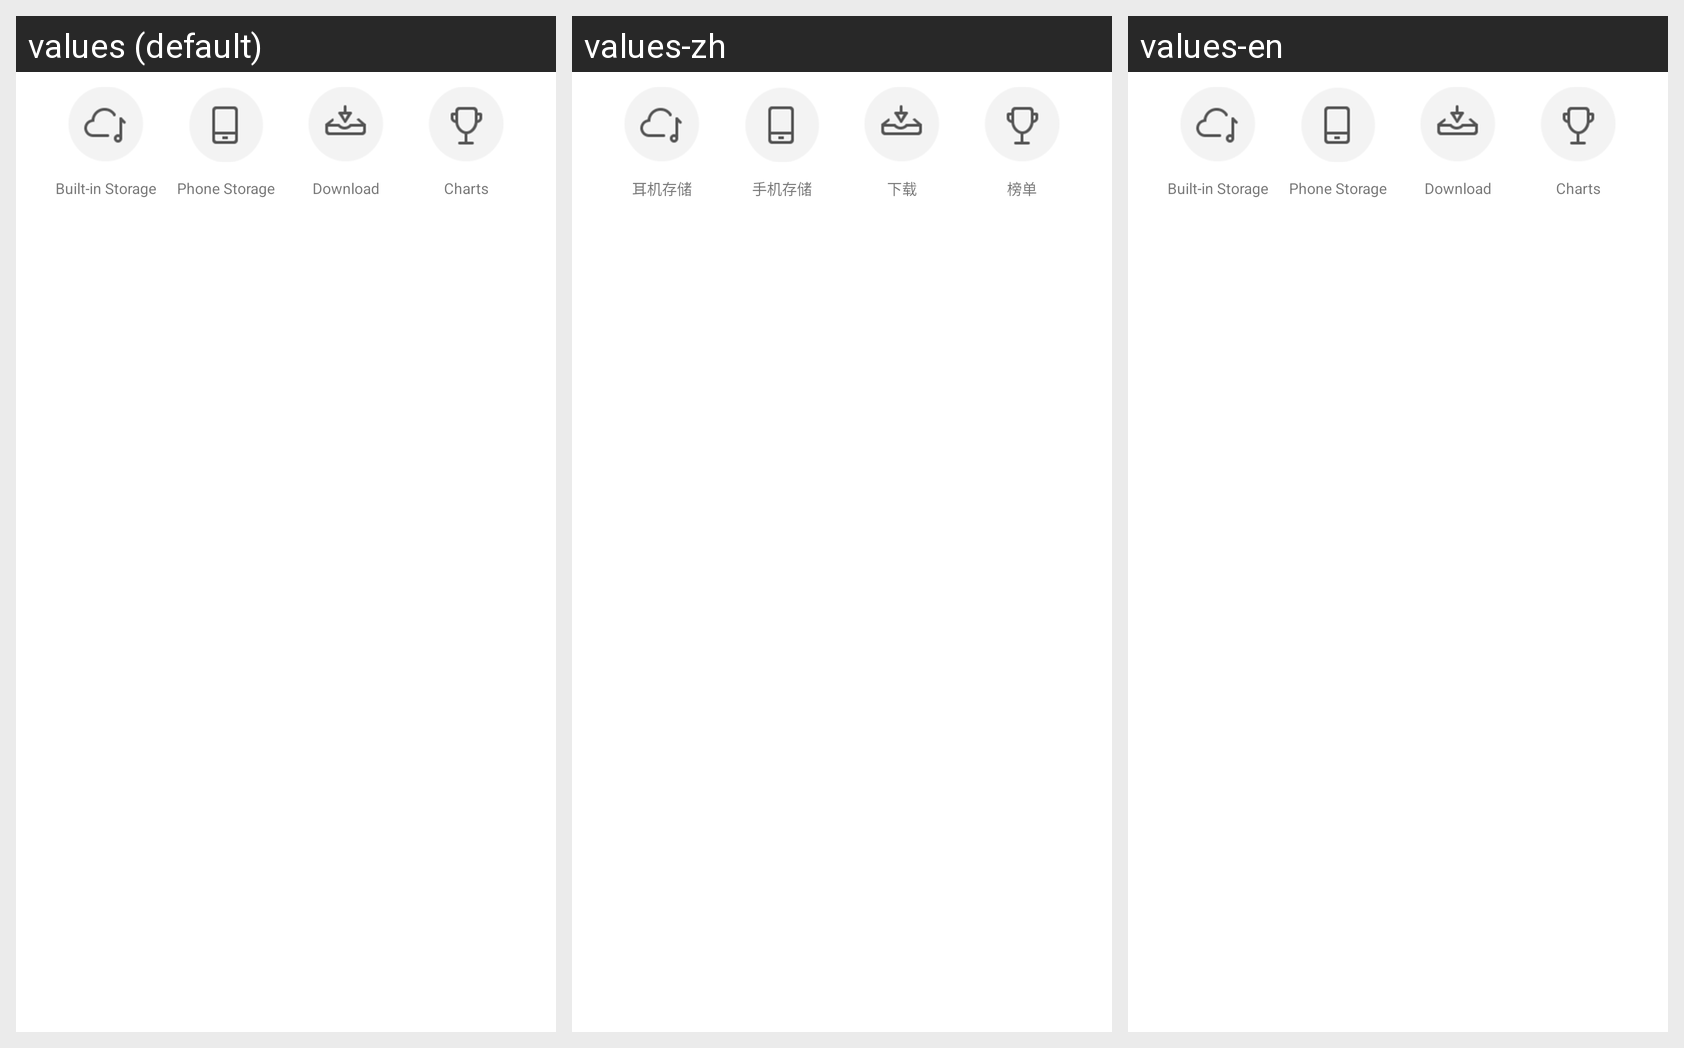

The Android screen above is rendered under several locales of the same app. Produce the string resources it draws, with the default and per-locale values.
Android screen res/layout/include_music_four.xml rendered under 3 locales, left to right: values (default), values-zh, values-en. Device: Nexus 5 (rendered at 1080×1920; each locale shown at half size, 540×960, under a caption strip naming it); theme AppTheme.NoActionBar.
Strings drawn on this screen, with the default value and each locale's value (text and hints the layout hard-codes, and strings that could not be matched under every locale, appear in the picture but are not listed):

music_home_storage
  values: Built-in Storage
  values-zh: 耳机存储
  values-en: Built-in Storage

music_home_media
  values: Phone Storage
  values-zh: 手机存储
  values-en: Phone Storage

music_home_down
  values: Download
  values-zh: 下载
  values-en: Download

music_home_list
  values: Charts
  values-zh: 榜单
  values-en: Charts
